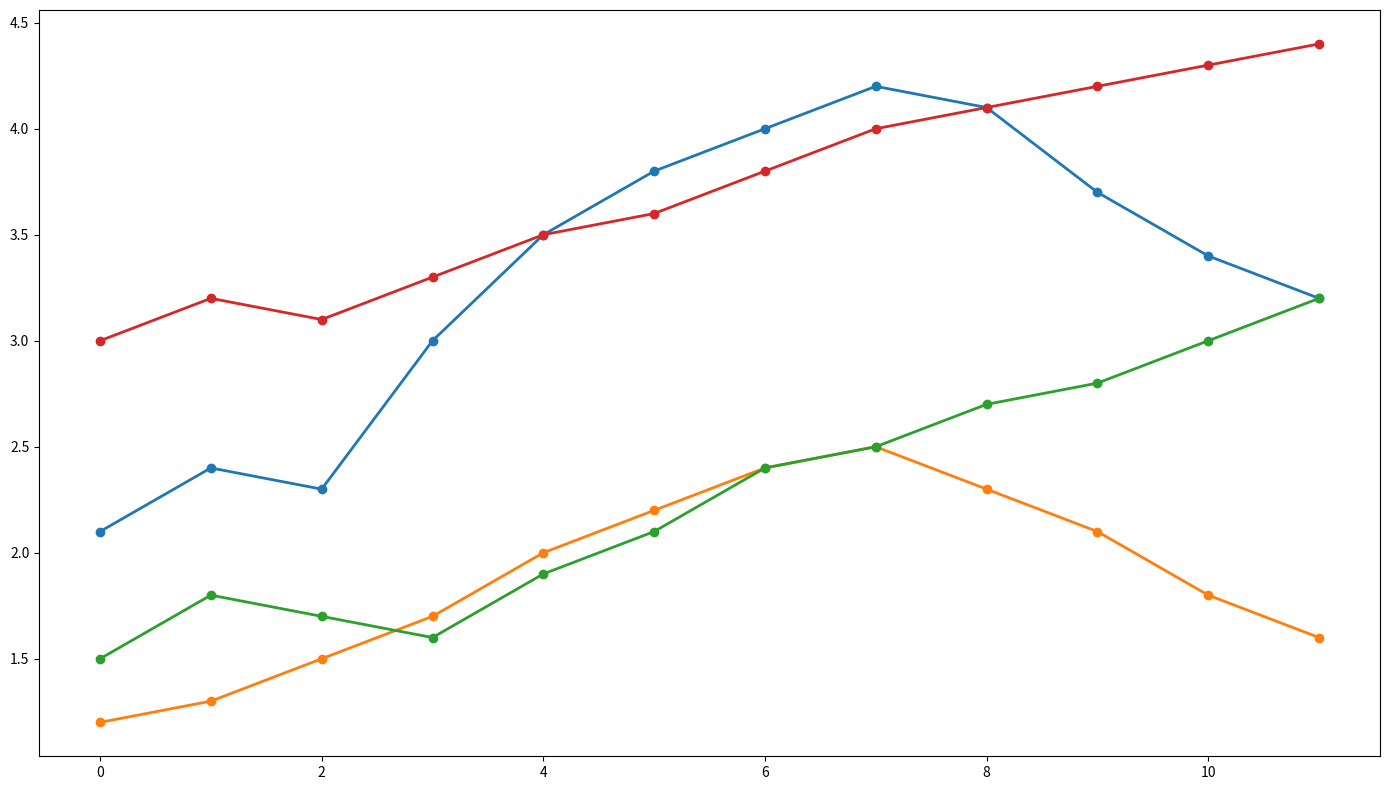

Here is the Python script that generated this plot:
import numpy as np
import matplotlib.pyplot as plt

smart_thermostat = [2.1, 2.4, 2.3, 3.0, 3.5, 3.8, 4.0, 4.2, 4.1, 3.7, 3.4, 3.2]
smart_lighting = [1.2, 1.3, 1.5, 1.7, 2.0, 2.2, 2.4, 2.5, 2.3, 2.1, 1.8, 1.6]
smart_refrigerator = [1.5, 1.8, 1.7, 1.6, 1.9, 2.1, 2.4, 2.5, 2.7, 2.8, 3.0, 3.2]
smart_security = [3.0, 3.2, 3.1, 3.3, 3.5, 3.6, 3.8, 4.0, 4.1, 4.2, 4.3, 4.4]

data_usage = np.array([
    smart_thermostat,
    smart_lighting,
    smart_refrigerator,
    smart_security
])

fig, ax = plt.subplots(figsize=(14, 8))

for idx in range(data_usage.shape[0]):
    ax.plot(data_usage[idx], marker='o', linestyle='-', linewidth=2)

plt.tight_layout()
plt.show()
